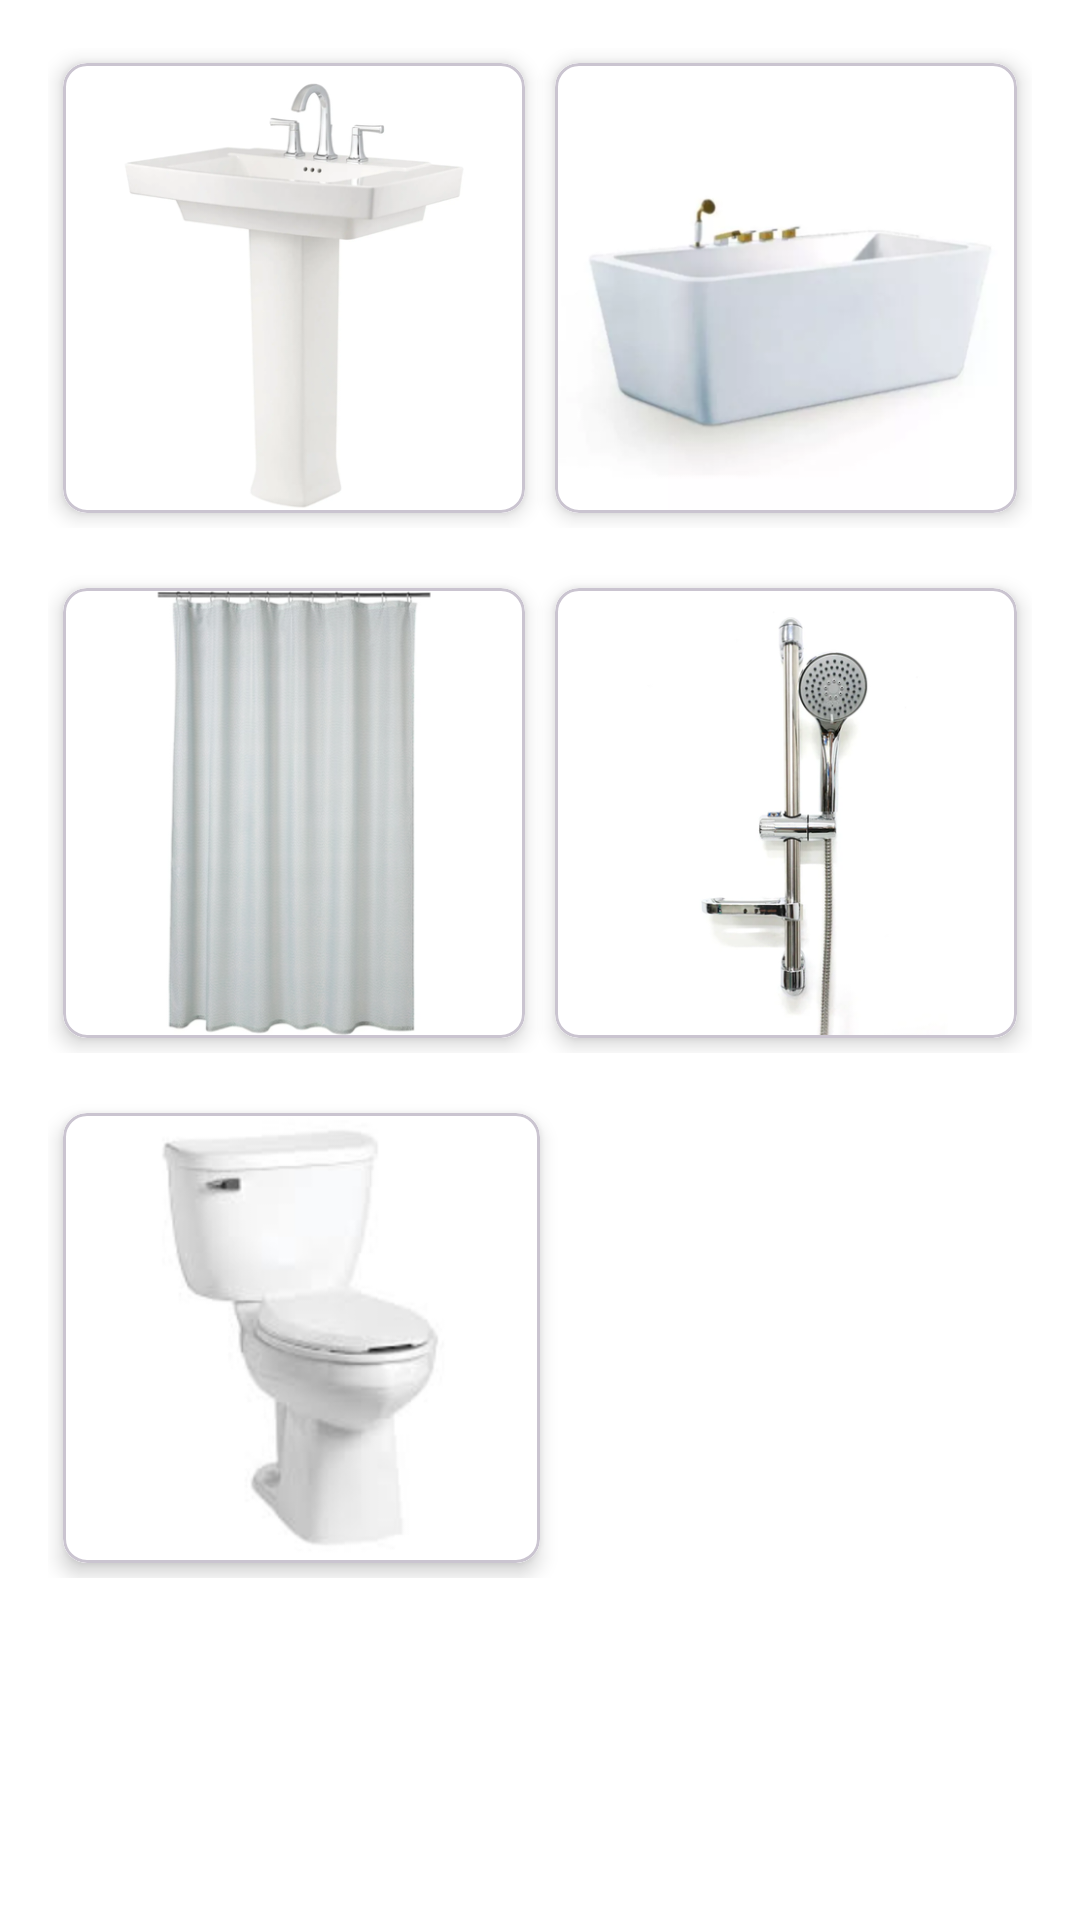

Produce the Android XML layout that renders to this screen, including the resource entries it uses.
<!-- AndroidManifest.xml: application theme Theme.LayoutLab -->
<!-- res/layout/fragment_bathroom.xml -->
<?xml version="1.0" encoding="utf-8"?>
<LinearLayout xmlns:android="http://schemas.android.com/apk/res/android"
    xmlns:tools="http://schemas.android.com/tools"
    xmlns:app="http://schemas.android.com/apk/res-auto"
    android:layout_width="match_parent"
    android:layout_height="match_parent"
    tools:context=".Bathroom"
    android:orientation="vertical"
    android:padding="16dp"
    android:background="@color/white">

    <LinearLayout
        android:layout_width="match_parent"
        android:layout_height="wrap_content"
        android:orientation="vertical">

        <LinearLayout
            android:layout_width="match_parent"
            android:layout_height="wrap_content"
            android:orientation="horizontal"
            android:layout_marginBottom="15dp">

            <com.google.android.material.card.MaterialCardView
                android:layout_width="0dp"
                android:layout_height="150dp"
                android:layout_weight="1"
                android:layout_margin="5dp"
                app:cardElevation="4dp"
                app:cardCornerRadius="8dp">

                <ImageView
                    android:layout_width="match_parent"
                    android:layout_height="match_parent"
                    android:src="@drawable/bathroom1"
                    android:clipToOutline="true"
                    android:scaleType="centerCrop" />
            </com.google.android.material.card.MaterialCardView>

            <com.google.android.material.card.MaterialCardView
                android:layout_width="0dp"
                android:layout_height="150dp"
                android:layout_weight="1"
                android:layout_margin="5dp"
                app:cardElevation="4dp"
                app:cardCornerRadius="8dp">

                <ImageView
                    android:layout_width="match_parent"
                    android:layout_height="match_parent"
                    android:src="@drawable/bathroom2"
                    android:clipToOutline="true"
                    android:scaleType="centerCrop" />
            </com.google.android.material.card.MaterialCardView>
        </LinearLayout>

        <LinearLayout
            android:layout_width="match_parent"
            android:layout_height="wrap_content"
            android:orientation="horizontal"
            android:layout_marginBottom="15dp">

            <com.google.android.material.card.MaterialCardView
                android:layout_width="0dp"
                android:layout_height="150dp"
                android:layout_weight="1"
                android:layout_margin="5dp"
                app:cardElevation="4dp"
                app:cardCornerRadius="8dp">

                <ImageView
                    android:layout_width="match_parent"
                    android:layout_height="match_parent"
                    android:src="@drawable/bathroom3"
                    android:clipToOutline="true"
                    android:scaleType="centerCrop" />
            </com.google.android.material.card.MaterialCardView>

            <com.google.android.material.card.MaterialCardView
                android:layout_width="0dp"
                android:layout_height="150dp"
                android:layout_weight="1"
                android:layout_margin="5dp"
                app:cardElevation="4dp"
                app:cardCornerRadius="8dp">

                <ImageView
                    android:layout_width="match_parent"
                    android:layout_height="match_parent"
                    android:src="@drawable/bathroom4"
                    android:clipToOutline="true"
                    android:scaleType="centerCrop" />
            </com.google.android.material.card.MaterialCardView>
        </LinearLayout>

        <LinearLayout
            android:layout_width="match_parent"
            android:layout_height="wrap_content"
            android:orientation="horizontal"
            android:layout_marginBottom="15dp">

            <com.google.android.material.card.MaterialCardView
                android:layout_width="0dp"
                android:layout_height="150dp"
                android:layout_weight="1"
                android:layout_margin="5dp"
                app:cardElevation="4dp"
                app:cardCornerRadius="8dp">

                <ImageView
                    android:layout_width="match_parent"
                    android:layout_height="match_parent"
                    android:src="@drawable/bathroom5"
                    android:clipToOutline="true"
                    android:scaleType="centerCrop" />
            </com.google.android.material.card.MaterialCardView>

            <LinearLayout
                android:layout_width="0dp"
                android:layout_weight="1"
                android:layout_height="wrap_content">

            </LinearLayout>
        </LinearLayout>

    </LinearLayout>

</LinearLayout>
<!-- resources referenced by this layout -->
<resources>
  <color name="white">#FFFFFFFF</color>
  <!-- drawable bathroom1: png bitmap (drawable, 48441 bytes) -->
  <!-- drawable bathroom2: png bitmap (drawable, 62136 bytes) -->
  <!-- drawable bathroom3: png bitmap (drawable, 187072 bytes) -->
  <!-- drawable bathroom4: png bitmap (drawable, 78939 bytes) -->
  <!-- drawable bathroom5: png bitmap (drawable, 33071 bytes) -->
  <style name="Theme.LayoutLab" parent="Base.Theme.LayoutLab" />
  <style name="Base.Theme.LayoutLab" parent="Theme.Material3.DayNight.NoActionBar">
          
          
      </style>
</resources>
